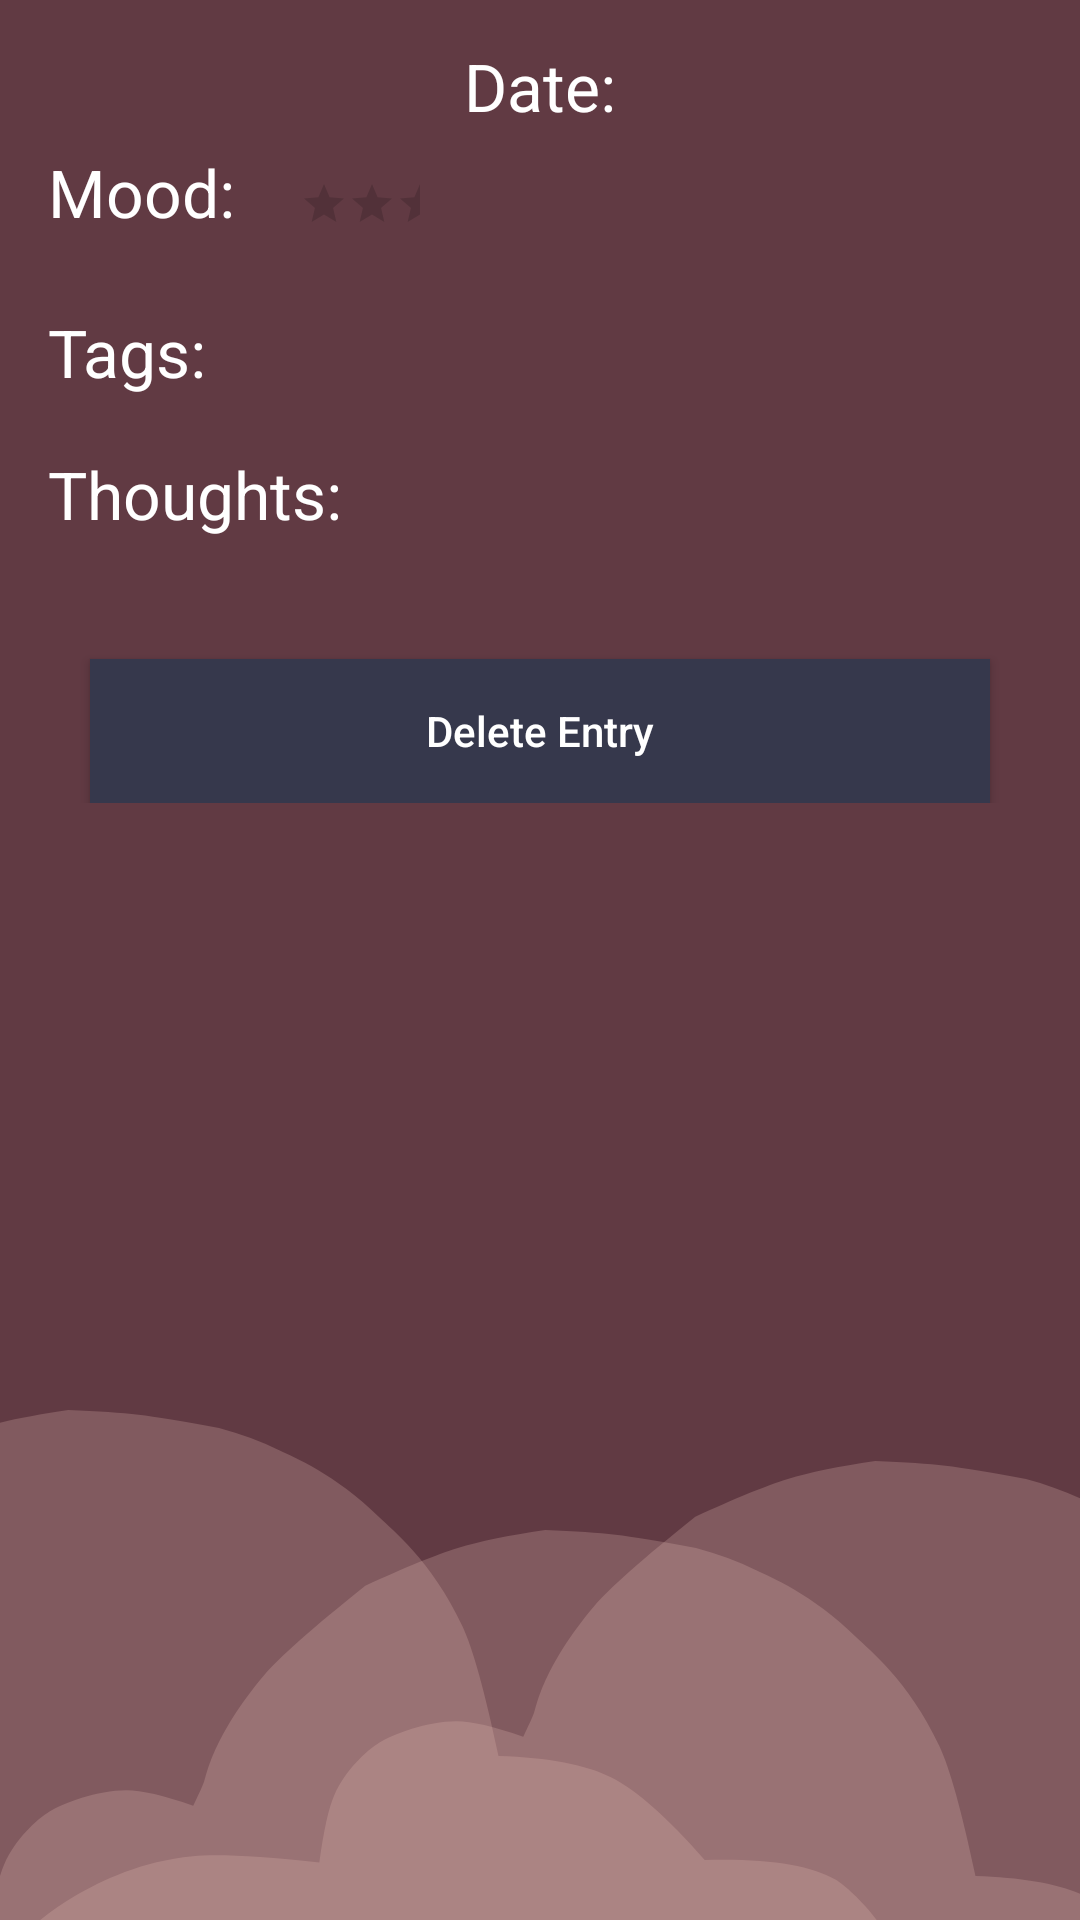

Layout XML and referenced resources for this Android screen:
<!-- AndroidManifest.xml: application theme AppTheme -->
<!-- res/layout/activity_view_entry.xml -->
<ScrollView xmlns:android="http://schemas.android.com/apk/res/android"
    xmlns:tools="http://schemas.android.com/tools"
    android:background="@drawable/ic_background_settings"
    android:layout_width="fill_parent"
    android:layout_height="match_parent">

    <RelativeLayout xmlns:android="http://schemas.android.com/apk/res/android"
        xmlns:tools="http://schemas.android.com/tools"
        android:layout_width="fill_parent"
        android:layout_height="wrap_content"
        tools:context=".ViewEntryActivity">

        <TextView
            android:textColor="@color/white"
            android:id="@+id/tags"
            android:layout_width="wrap_content"
            android:layout_height="wrap_content"
            android:layout_below="@+id/mood"
            android:layout_alignParentStart="true"
            android:layout_marginStart="16dp"
            android:layout_marginTop="24dp"
            android:text="@string/tags_string"
            android:textAppearance="?android:attr/textAppearanceLarge" />

        <TextView
            android:textColor="@color/white"
            android:id="@+id/recorded_tags"
            android:layout_width="324dp"
            android:layout_height="wrap_content"
            android:layout_alignBaseline="@+id/tags"
            android:layout_alignBottom="@+id/tags"
            android:layout_marginStart="1dp"
            android:layout_marginEnd="6dp"
            android:layout_toEndOf="@+id/tags"
            android:textSize="18sp" />

        <TextView
            android:textColor="@color/white"
            android:id="@+id/date"
            android:layout_width="wrap_content"
            android:layout_height="wrap_content"
            android:layout_centerHorizontal="true"
            android:layout_centerInParent="false"
            android:layout_marginTop="14dp"
            android:text="@string/diary_entry_date"
            android:textAppearance="?android:attr/textAppearanceLarge" />

        <TextView
            android:textColor="@color/white"
            android:id="@+id/mood"
            android:layout_width="wrap_content"
            android:layout_height="wrap_content"
            android:layout_below="@+id/date"
            android:layout_alignParentStart="true"
            android:layout_marginStart="16dp"
            android:layout_marginTop="6dp"
            android:text="@string/diary_entry_Mood"
            android:textAppearance="?android:attr/textAppearanceLarge" />

        <RatingBar
            android:id="@+id/mood_scale"
            style="@style/Widget.AppCompat.RatingBar.Small"
            android:layout_width="wrap_content"
            android:layout_height="wrap_content"
            android:layout_alignEnd="@+id/mood"
            android:layout_alignParentTop="true"
            android:layout_alignParentEnd="true"
            android:layout_marginStart="100dp"
            android:layout_marginTop="60dp"
            android:layout_marginEnd="220dp"
            android:isIndicator="true"
            android:numStars="5" />

        <TextView
            android:textColor="@color/white"
            android:id="@+id/thoughts"
            android:layout_width="wrap_content"
            android:layout_height="wrap_content"
            android:layout_below="@+id/tags"
            android:layout_marginStart="16dp"
            android:layout_alignParentStart="true"
            android:layout_marginTop="18dp"
            android:text="@string/diary_entry_thoughts"
            android:textAppearance="?android:attr/textAppearanceLarge" />

        <TextView
            android:layout_marginStart="16dp"
            android:textColor="@color/white"
            android:id="@+id/recorded_thoughts"
            android:layout_width="wrap_content"
            android:layout_height="wrap_content"
            android:layout_below="@+id/thoughts"
            android:layout_marginTop="0dp"
            android:textSize="18sp"
            android:layout_marginBottom="16dp"/>

        <Button
            android:id="@+id/delete_entry_button"
            android:layout_width="300dp"
            android:layout_height="wrap_content"
            android:layout_below="@+id/recorded_thoughts"
            android:layout_centerInParent="true"
            android:text="@string/delete_diary_entry"
            android:textAllCaps="false"
            android:textColor="@color/white"
            android:background="@color/colorPrimaryDark"/>

    </RelativeLayout>

</ScrollView>
<!-- resources referenced by this layout -->
<resources>
  <color name="colorPrimaryDark">#36384C</color>
  <color name="white">#FFFFFF</color>
  <!-- drawable ic_background_settings: vector/xml drawable (drawable, 6417 chars, omitted) -->
  <string name="delete_diary_entry">Delete Entry</string>
  <string name="diary_entry_Mood">Mood:</string>
  <string name="diary_entry_date">Date:</string>
  <string name="diary_entry_thoughts">Thoughts:</string>
  <string name="tags_string">Tags: </string>
  <style name="AppTheme" parent="Theme.AppCompat.Light.DarkActionBar">
          
          <item name="colorPrimary">@color/colorPrimary</item>
          <item name="colorPrimaryDark">@color/colorPrimaryDark</item>
          <item name="colorAccent">@color/colorAccent</item>
      </style>
  <color name="colorPrimary">#4F1F2A</color>
  <color name="colorAccent">#000000</color>
</resources>
